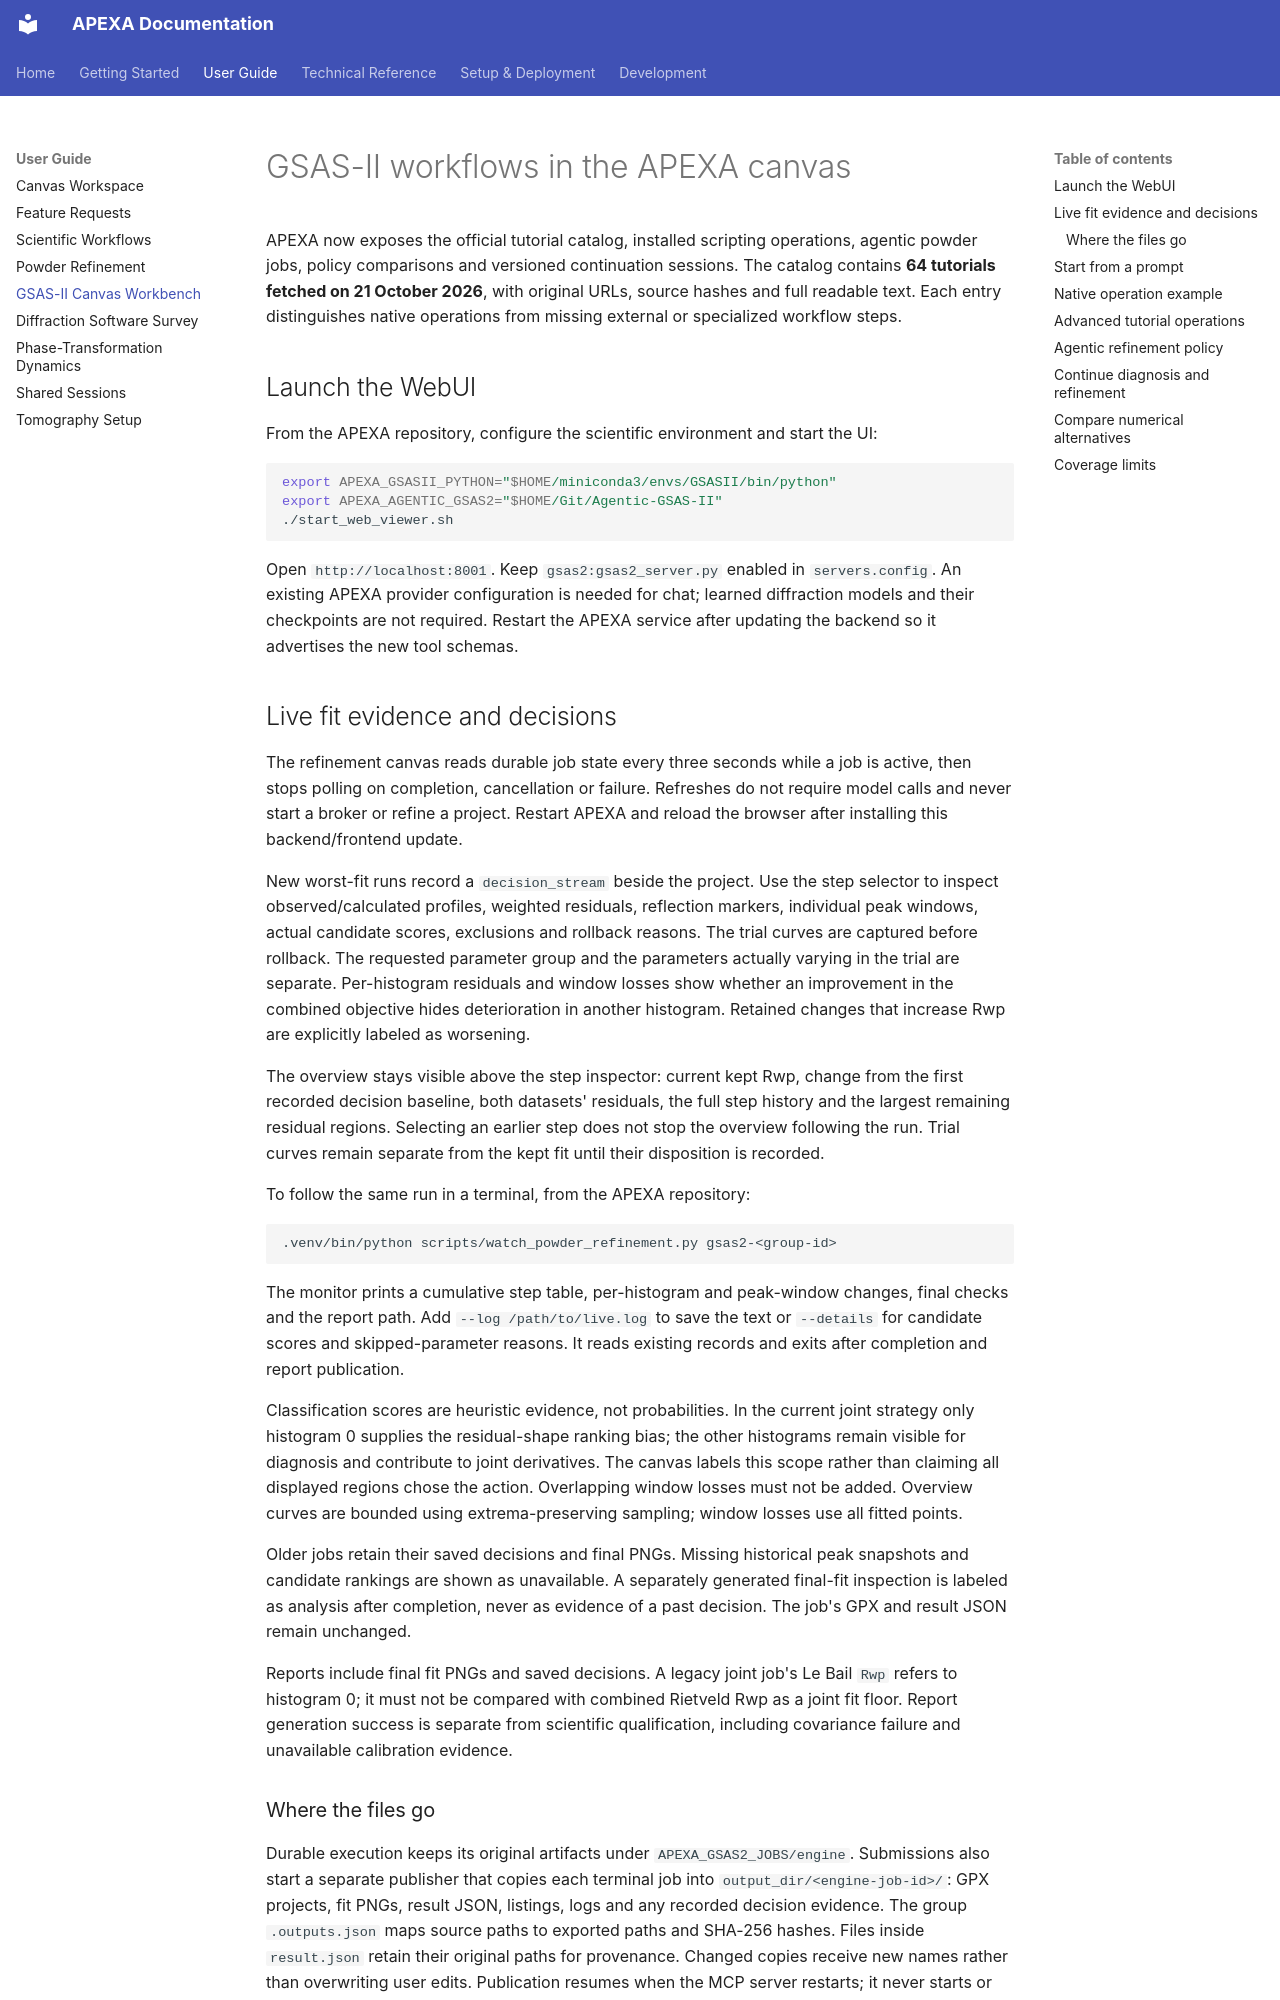

repository: AdvancedPhotonSource/APEXA-APS-Beamline-Assistant · page: gsas2-workbench/index.html · generator: mkdocs

# GSAS-II workflows in the APEXA canvas

APEXA now exposes the official tutorial catalog, installed scripting operations,
agentic powder jobs, policy comparisons and versioned continuation sessions.
The catalog contains **64 tutorials fetched on 21 October 2026**, with original
URLs, source hashes and full readable text. Each entry distinguishes native
operations from missing external or specialized workflow steps.

## Launch the WebUI

From the APEXA repository, configure the scientific environment and start the UI:

```bash
export APEXA_GSASII_PYTHON="$HOME/miniconda3/envs/GSASII/bin/python"
export APEXA_AGENTIC_GSAS2="$HOME/Git/Agentic-GSAS-II"
./start_web_viewer.sh
```

Open `http://localhost:8001`. Keep `gsas2:gsas2_server.py` enabled in
`servers.config`. An existing APEXA provider configuration is needed for chat;
learned diffraction models and their checkpoints are not required. Restart the
APEXA service after updating the backend so it advertises the new tool schemas.

## Live fit evidence and decisions

The refinement canvas reads durable job state every three seconds while a job
is active, then stops polling on completion, cancellation or failure. Refreshes
do not require model calls and never start a broker or refine a project. Restart
APEXA and reload the browser after installing this backend/frontend update.

New worst-fit runs record a `decision_stream` beside the project. Use the step
selector to inspect observed/calculated profiles, weighted residuals, reflection
markers, individual peak windows, actual candidate scores, exclusions and
rollback reasons. The trial curves are captured before rollback. The requested
parameter group and the parameters actually varying in the trial are separate.
Per-histogram residuals and window losses show whether an improvement in the
combined objective hides deterioration in another histogram. Retained changes
that increase Rwp are explicitly labeled as worsening.

The overview stays visible above the step inspector: current kept Rwp, change
from the first recorded decision baseline, both datasets' residuals, the full
step history and the largest remaining residual regions. Selecting an earlier
step does not stop the overview following the run. Trial curves remain separate
from the kept fit until their disposition is recorded.

To follow the same run in a terminal, from the APEXA repository:

```bash
.venv/bin/python scripts/watch_powder_refinement.py gsas2-<group-id>
```

The monitor prints a cumulative step table, per-histogram and peak-window
changes, final checks and the report path. Add `--log /path/to/live.log` to save
the text or `--details` for candidate scores and skipped-parameter reasons.
It reads existing records and exits after completion and report publication.

Classification scores are heuristic evidence, not probabilities. In the current
joint strategy only histogram 0 supplies the residual-shape ranking bias; the
other histograms remain visible for diagnosis and contribute to joint derivatives.
The canvas labels this scope rather than claiming all displayed regions chose
the action. Overlapping window losses must not be added. Overview curves are
bounded using extrema-preserving sampling; window losses use all fitted points.

Older jobs retain their saved decisions and final PNGs. Missing historical peak
snapshots and candidate rankings are shown as unavailable. A separately generated
final-fit inspection is labeled as analysis after completion, never as evidence
of a past decision. The job's GPX and result JSON remain unchanged.

Reports include final fit PNGs and saved decisions. A legacy joint job's Le Bail
`Rwp` refers to histogram 0; it must not be compared with combined Rietveld Rwp
as a joint fit floor. Report generation success is separate from scientific
qualification, including covariance failure and unavailable calibration evidence.
